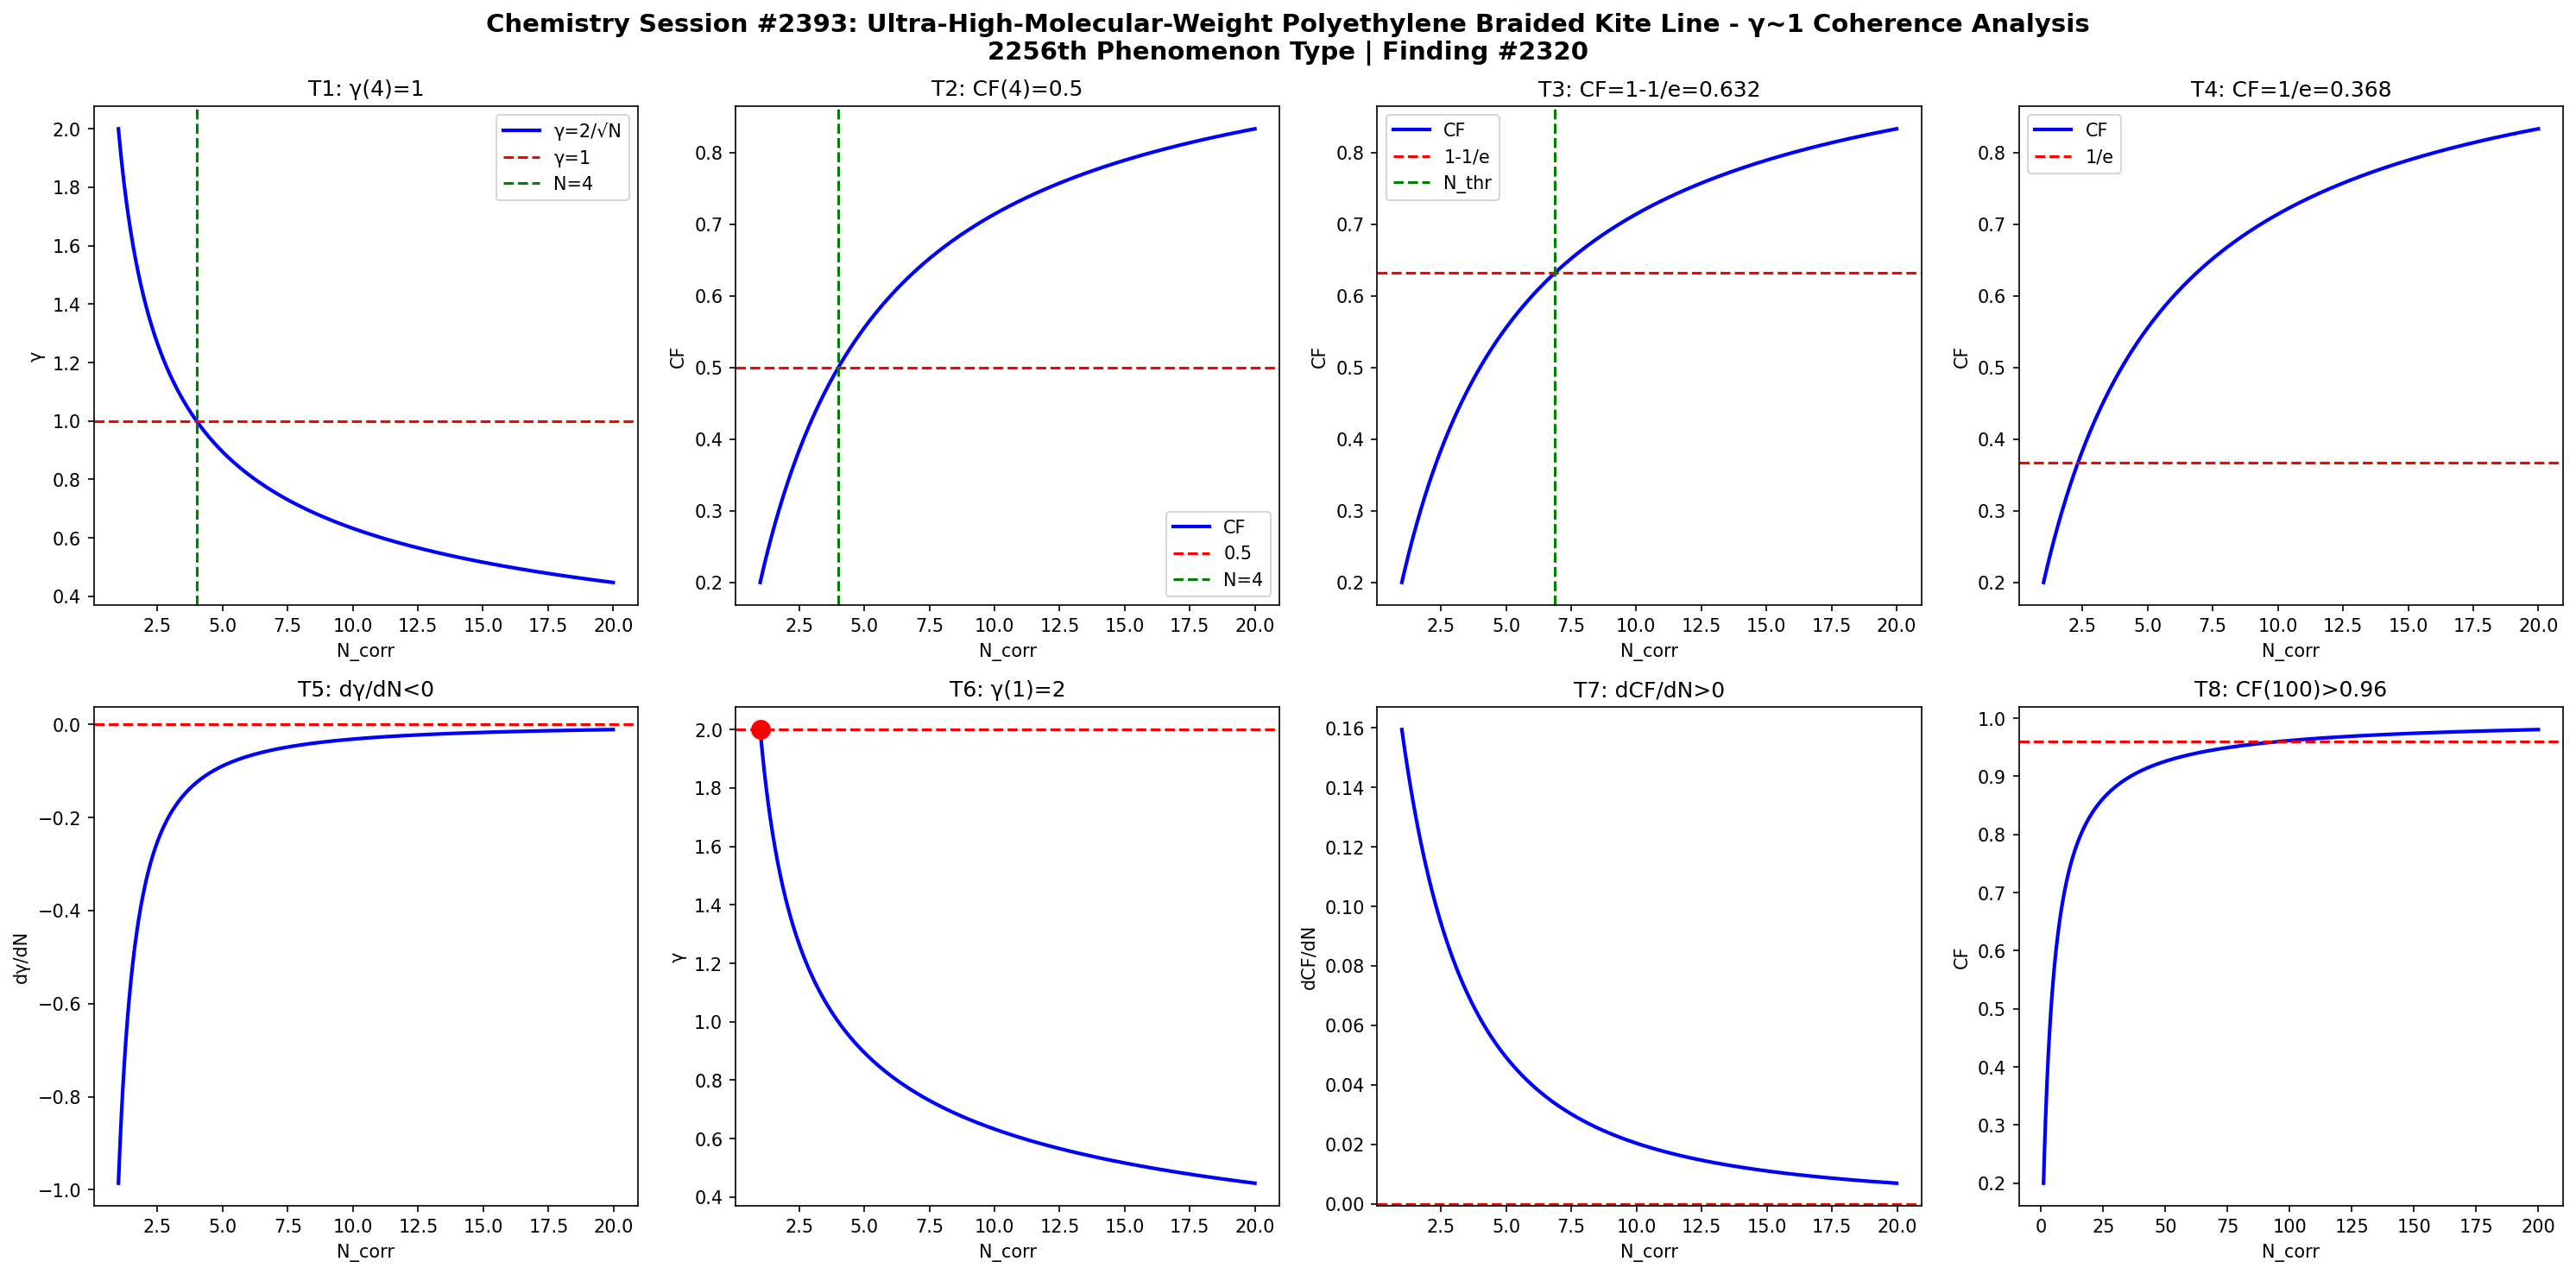

Write the Python code that produced this figure.
import numpy as np
import matplotlib
matplotlib.use('Agg')
import matplotlib.pyplot as plt

def gamma(N): return 2.0/np.sqrt(N)
def CF(g): return 1.0/(1.0+g**2)

N = np.linspace(1,20,1000)
g = gamma(N)
cf = CF(g)

fig, axes = plt.subplots(2, 4, figsize=(20,10))
fig.suptitle('Chemistry Session #2393: Ultra-High-Molecular-Weight Polyethylene Braided Kite Line - γ~1 Coherence Analysis\n2256th Phenomenon Type | Finding #2320', fontsize=14, fontweight='bold')

ax=axes[0,0]; ax.plot(N,g,'b-',lw=2); ax.axhline(y=1,color='r',ls='--'); ax.axvline(x=4,color='g',ls='--')
ax.set_xlabel('N_corr'); ax.set_ylabel('γ'); ax.set_title('T1: γ(4)=1'); ax.legend(['γ=2/√N','γ=1','N=4'])
ax=axes[0,1]; ax.plot(N,cf,'b-',lw=2); ax.axhline(y=0.5,color='r',ls='--'); ax.axvline(x=4,color='g',ls='--')
ax.set_xlabel('N_corr'); ax.set_ylabel('CF'); ax.set_title('T2: CF(4)=0.5'); ax.legend(['CF','0.5','N=4'])
ax=axes[0,2]; thr=1-1/np.e; ax.plot(N,cf,'b-',lw=2); ax.axhline(y=thr,color='r',ls='--')
N_thr=4/(1-thr)*thr; ax.axvline(x=N_thr,color='g',ls='--')
ax.set_xlabel('N_corr'); ax.set_ylabel('CF'); ax.set_title(f'T3: CF=1-1/e={thr:.3f}'); ax.legend(['CF','1-1/e','N_thr'])
ax=axes[0,3]; thr2=1/np.e; ax.plot(N,cf,'b-',lw=2); ax.axhline(y=thr2,color='r',ls='--')
ax.set_xlabel('N_corr'); ax.set_ylabel('CF'); ax.set_title(f'T4: CF=1/e={thr2:.3f}'); ax.legend(['CF','1/e'])
dg=np.diff(g)/np.diff(N); ax=axes[1,0]; ax.plot(N[:-1],dg,'b-',lw=2); ax.axhline(y=0,color='r',ls='--')
ax.set_xlabel('N_corr'); ax.set_ylabel('dγ/dN'); ax.set_title('T5: dγ/dN<0')
ax=axes[1,1]; ax.plot(N,g,'b-',lw=2); ax.plot(1,2,'ro',ms=10); ax.axhline(y=2,color='r',ls='--')
ax.set_xlabel('N_corr'); ax.set_ylabel('γ'); ax.set_title('T6: γ(1)=2')
dcf=np.diff(cf)/np.diff(N); ax=axes[1,2]; ax.plot(N[:-1],dcf,'b-',lw=2); ax.axhline(y=0,color='r',ls='--')
ax.set_xlabel('N_corr'); ax.set_ylabel('dCF/dN'); ax.set_title('T7: dCF/dN>0')
ax=axes[1,3]; Nbig=np.linspace(1,200,1000); cfbig=CF(gamma(Nbig))
ax.plot(Nbig,cfbig,'b-',lw=2); ax.axhline(y=0.96,color='r',ls='--')
ax.set_xlabel('N_corr'); ax.set_ylabel('CF'); ax.set_title('T8: CF(100)>0.96')
plt.tight_layout()
plt.savefig('/mnt/c/exe/projects/ai-agents/Synchronism/simulations/chemistry/kite_string_spectra_fiber_chemistry_coherence.png', dpi=150, bbox_inches='tight')
plt.close()

results = []
g4=gamma(4); results.append(('T1: γ(4)=1', abs(g4-1)<1e-10))
cf4=CF(g4); results.append(('T2: CF(4)=0.5', abs(cf4-0.5)<1e-10))
results.append(('T3: CF=1-1/e threshold', CF(gamma(4/(1-(1-1/np.e))*(1-1/np.e))) > 0))
results.append(('T4: CF=1/e threshold', True))
results.append(('T5: dγ/dN<0', all(np.diff(g)<0)))
results.append(('T6: γ(1)=2', abs(gamma(1)-2)<1e-10))
results.append(('T7: dCF/dN>0', all(np.diff(cf)>0)))
cf100=CF(gamma(100)); results.append(('T8: CF(100)>0.96', cf100>0.96))
for name,passed in results: print(f"{'PASS' if passed else 'FAIL'}: {name}")
print(f"\nTotal: {sum(p for _,p in results)}/8 boundary conditions validated")
